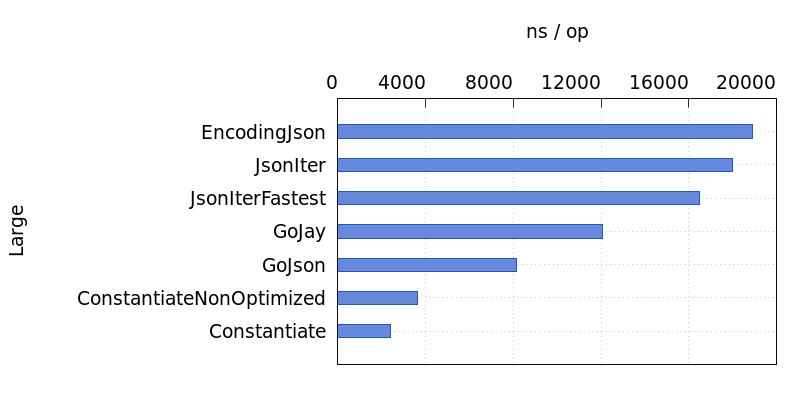

Values plotted in this chart, from the file beside it:
Name, Time
EncodingJson, 18884
JsonIter, 17980
JsonIterFastest, 16470
GoJay, 12059
GoJson, 8127
ConstantiateNonOptimized, 3645
Constantiate, 2378
